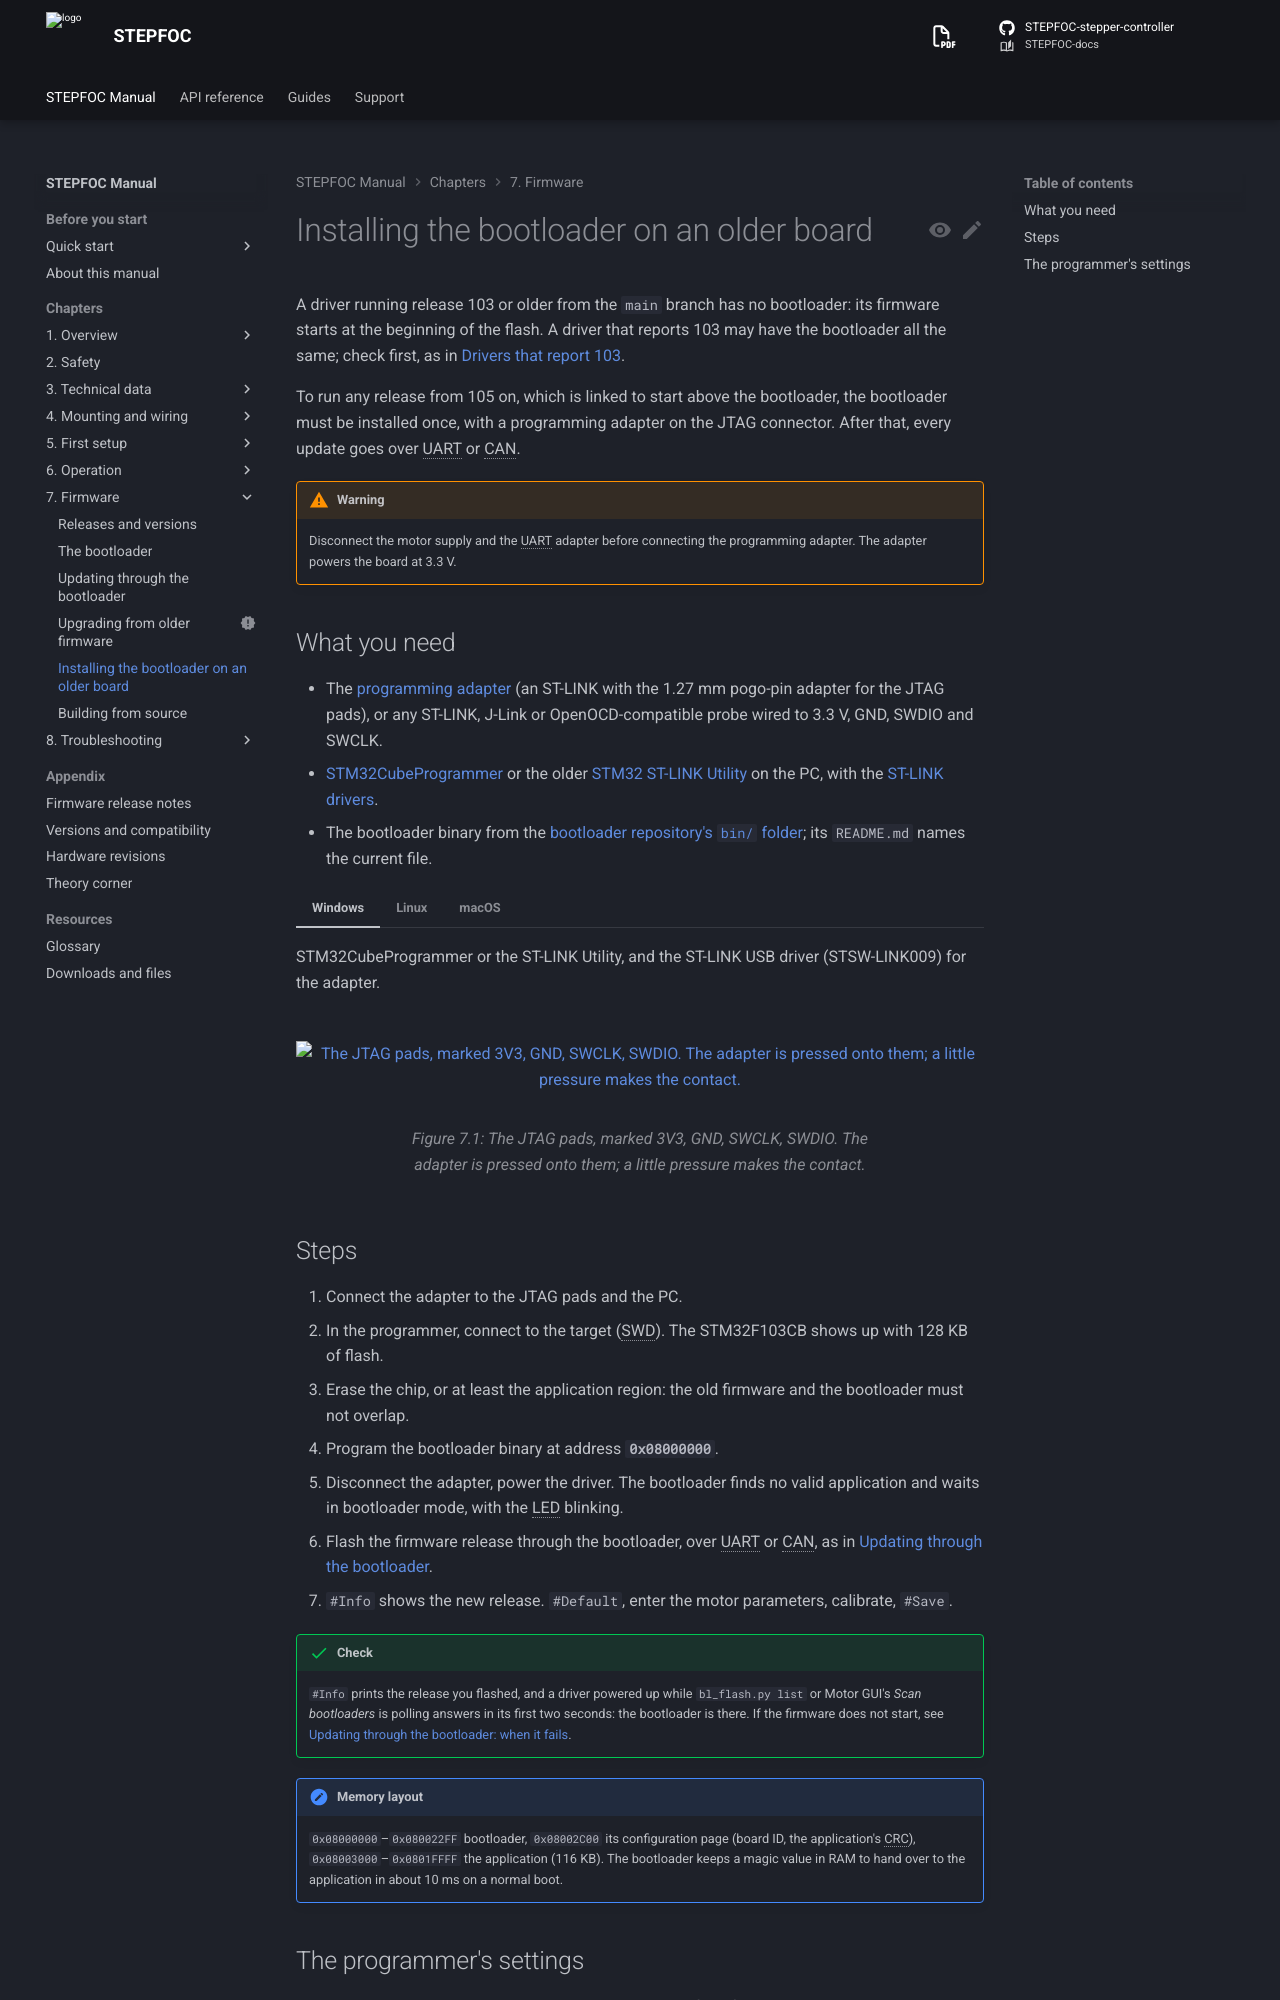

repository: Source-Robotics/STEPFOC-docs · page: 110/07-firmware/bootloader/index.html · generator: mkdocs

# Installing the bootloader on an older board

A driver running release 103 or older from the `main` branch has no bootloader: its firmware starts at the
beginning of the flash. A driver that reports 103 may have the bootloader all the same; check first, as in
[Drivers that report 103](releases.md#drivers-that-report-103).

To
run any release from 105 on, which is linked to start above the bootloader, the bootloader must be installed
once, with a programming adapter on the JTAG connector. After that, every update goes over UART or CAN.

!!! warning
    Disconnect the motor supply and the UART adapter before connecting the programming adapter. The adapter
    powers the board at 3.3 V.

## What you need

- The [programming adapter](https://source-robotics.com/products/jtag-programming-adapter-1-27-pitch) (an ST-LINK
  with the 1.27 mm pogo-pin adapter for the JTAG pads), or any ST-LINK, J-Link or OpenOCD-compatible probe wired
  to 3.3 V, GND, SWDIO and SWCLK.
- [STM32CubeProgrammer](https://www.st.com/en/development-tools/stm32cubeprog.html) or the older
  [STM32 ST-LINK Utility](https://www.st.com/en/development-tools/stsw-link004.html) on the PC, with the
  [ST-LINK drivers](https://www.st.com/en/development-tools/stsw-link009.html).
- The bootloader binary from the [bootloader repository's `bin/` folder](https://github.com/Source-Robotics/stm32f103c-bootloader/tree/main/bin);
  its `README.md` names the current file.

=== "Windows"
    STM32CubeProgrammer or the ST-LINK Utility, and the ST-LINK USB driver (STSW-LINK009) for the adapter.

=== "Linux"
    STM32CubeProgrammer; the ST-LINK Utility runs on Windows only. The adapter needs no driver, but your user
    needs access to its USB device: install the udev rules that come with STM32CubeProgrammer, or run it with
    `sudo`.

=== "macOS"
    STM32CubeProgrammer; the ST-LINK Utility runs on Windows only. The adapter needs no driver.

![The JTAG pads, marked 3V3, GND, SWCLK, SWDIO. The adapter is pressed onto them; a little pressure makes the contact.](../assets/STEPFOC_JTAG.webp#only-light){ width="700" }
![The JTAG pads, marked 3V3, GND, SWCLK, SWDIO. The adapter is pressed onto them; a little pressure makes the contact.](../assets/STEPFOC_JTAG_dark.webp#only-dark){ width="700" }
